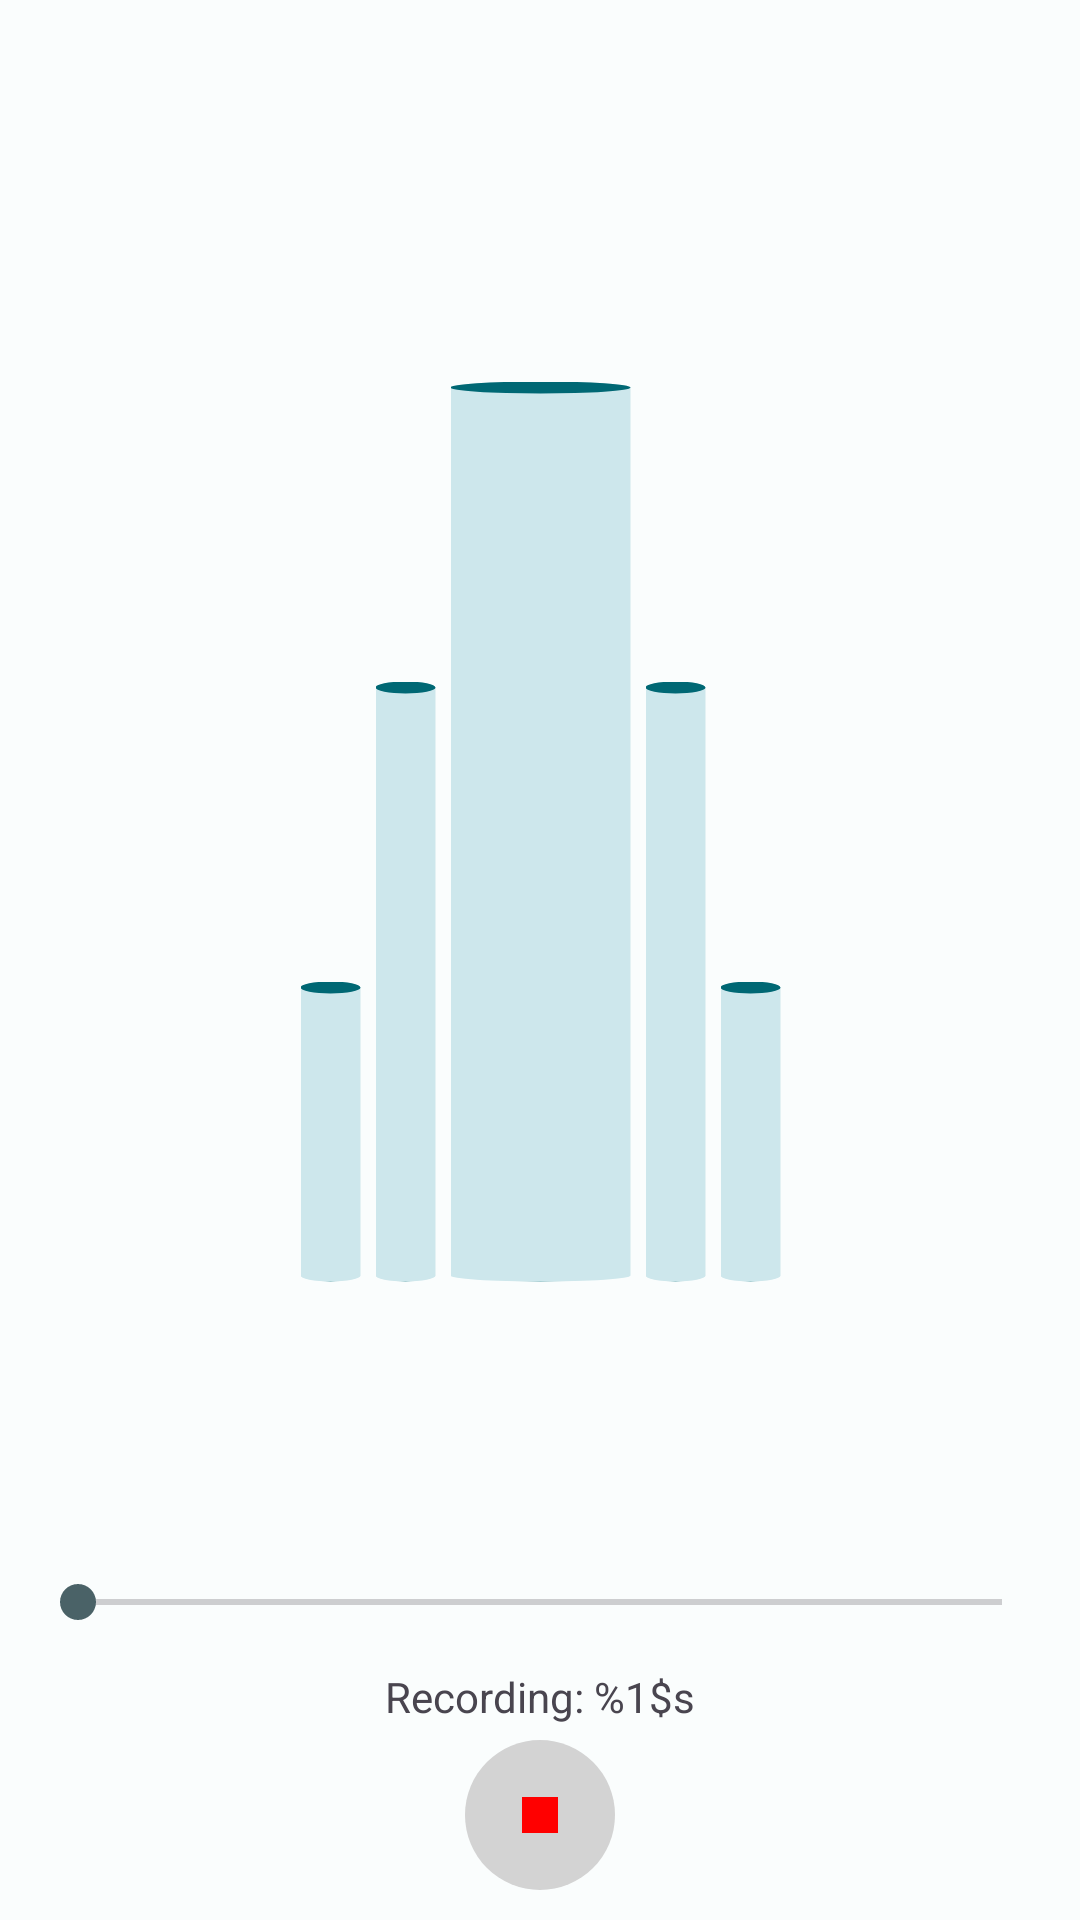

This screen was rendered from an Android layout file. Write that file and the resources it references.
<!-- AndroidManifest.xml: application theme Theme.MemoVocali -->
<!-- res/layout/activity_recording.xml -->
<?xml version="1.0" encoding="utf-8"?>
<androidx.constraintlayout.widget.ConstraintLayout xmlns:android="http://schemas.android.com/apk/res/android"
    xmlns:app="http://schemas.android.com/apk/res-auto"
    xmlns:tools="http://schemas.android.com/tools"
    android:layout_width="match_parent"
    android:layout_height="match_parent"
    tools:context=".RecordingActivity">

    <androidx.constraintlayout.widget.Guideline
        android:layout_width="wrap_content"
        android:layout_height="wrap_content"
        android:id="@+id/guideline"
        android:orientation="horizontal"
        app:layout_constraintGuide_percent="0.80"/>

    <androidx.constraintlayout.utils.widget.ImageFilterButton
        android:id="@+id/button_Stop"
        android:layout_width="50dp"
        android:background="@drawable/image_round"
        android:shape="oval"
        android:layout_height="50dp"
        android:layout_marginBottom="10dp"
        android:contentDescription="@string/stop"
        android:src="@drawable/baseline_stop_24"
        app:layout_constraintBottom_toBottomOf="parent"
        app:layout_constraintEnd_toEndOf="parent"
        app:layout_constraintStart_toStartOf="parent" />

    <androidx.appcompat.widget.AppCompatTextView
        android:layout_width="wrap_content"
        android:layout_height="wrap_content"
        android:id="@+id/textViewRecording"
        android:layout_marginBottom="5dp"
        android:text="@string/Recording"
        app:layout_constraintStart_toStartOf="parent"
        app:layout_constraintEnd_toEndOf="parent"
        app:layout_constraintBottom_toTopOf="@id/button_Stop"/>

    <androidx.appcompat.widget.AppCompatSeekBar
        android:id="@+id/seekBar"
        android:layout_width="match_parent"
        android:layout_height="wrap_content"
        android:layout_margin="10dp"
        android:max="30"
        android:progress="0"
        app:layout_constraintBottom_toTopOf="@id/textViewRecording"
        app:layout_constraintEnd_toEndOf="parent"
        app:layout_constraintStart_toStartOf="parent"
        app:layout_constraintTop_toBottomOf="@id/guideline"/>

    <androidx.appcompat.widget.LinearLayoutCompat
        android:layout_width="wrap_content"
        android:layout_height="wrap_content"
        android:orientation="vertical"
        android:rotation="270"
        android:scaleY="5"
        app:layout_constraintBottom_toTopOf="@id/seekBar"
        app:layout_constraintEnd_toEndOf="parent"
        app:layout_constraintStart_toStartOf="parent"
        app:layout_constraintTop_toBottomOf="@id/textViewTitle">

        <com.google.android.material.progressindicator.LinearProgressIndicator
            android:id="@+id/NoiseLevelIndicator1"
            android:layout_width="100dp"
            android:layout_height="wrap_content"
            android:max="150"
            android:progress="0"
            android:layout_marginStart="5dp"/>

        <com.google.android.material.progressindicator.LinearProgressIndicator
            android:id="@+id/NoiseLevelIndicator2"
            android:layout_width="200dp"
            android:layout_height="wrap_content"
            android:max="150"
            android:scaleY="1"
            android:progress="0"
            android:layout_marginStart="5dp"
            android:layout_marginTop="1dp"
            />

        <com.google.android.material.progressindicator.LinearProgressIndicator
            android:id="@+id/NoiseLevelIndicator3"
            android:layout_width="300dp"
            android:layout_height="wrap_content"
            android:max="150"
            android:progress="0"
            android:scaleY="3"
            android:layout_marginTop="5dp"
            android:layout_marginStart="5dp"
            />

        <com.google.android.material.progressindicator.LinearProgressIndicator
            android:id="@+id/NoiseLevelIndicator4"
            android:layout_width="200dp"
            android:scaleY="1"
            android:layout_height="wrap_content"
            android:max="150"
            android:progress="0"
            android:layout_marginStart="5dp"
            android:layout_marginTop="5dp"
            android:layout_marginBottom="1dp"
            />

        <com.google.android.material.progressindicator.LinearProgressIndicator
            android:id="@+id/NoiseLevelIndicator5"
            android:layout_width="100dp"
            android:layout_height="wrap_content"
            android:max="150"
            android:progress="0"
            android:layout_marginStart="5dp" />

    </androidx.appcompat.widget.LinearLayoutCompat>


    <androidx.appcompat.widget.AppCompatTextView
        android:id="@+id/textViewTitle"
        android:layout_width="wrap_content"
        android:layout_height="wrap_content"
        app:layout_constraintStart_toStartOf="parent"
        app:layout_constraintEnd_toEndOf="parent"
        app:layout_constraintTop_toTopOf="parent"
        android:layout_marginTop="15dp"/>

</androidx.constraintlayout.widget.ConstraintLayout>
<!-- resources referenced by this layout -->
<resources>
  <!-- drawable baseline_stop_24 (drawable) -->
  <vector android:height="24dp" android:tint="#ff0000"
      android:viewportHeight="24" android:viewportWidth="24"
      android:width="24dp" xmlns:android="http://schemas.android.com/apk/res/android">
      <path android:fillColor="@android:color/white" android:pathData="M6,6h12v12H6z"/>
  </vector>
  <!-- drawable image_round (drawable) -->
  <?xml version="1.0" encoding="UTF-8" ?>
  <shape xmlns:android="http://schemas.android.com/apk/res/android"
      android:shape="oval" >
      <solid android:color="#d3d3d3" />
  </shape>
  <string name="Recording">Recording: %1$s</string>
  <string name="stop">Stop</string>
  <color name="md_theme_light_primary">#006874</color>
  <color name="md_theme_light_onPrimary">#FFFFFF</color>
  <color name="md_theme_light_primaryContainer">#97F0FF</color>
  <color name="md_theme_light_onPrimaryContainer">#001F24</color>
  <color name="md_theme_light_secondary">#4A6267</color>
  <color name="md_theme_light_onSecondary">#FFFFFF</color>
  <color name="md_theme_light_secondaryContainer">#CDE7EC</color>
  <color name="md_theme_light_onSecondaryContainer">#051F23</color>
  <color name="md_theme_light_tertiary">#525E7D</color>
  <color name="md_theme_light_onTertiary">#FFFFFF</color>
  <color name="md_theme_light_tertiaryContainer">#DAE2FF</color>
  <color name="md_theme_light_onTertiaryContainer">#0E1B37</color>
  <color name="md_theme_light_error">#BA1A1A</color>
  <color name="md_theme_light_errorContainer">#FFDAD6</color>
  <color name="md_theme_light_onError">#FFFFFF</color>
  <color name="md_theme_light_onErrorContainer">#410002</color>
  <color name="md_theme_light_background">#FAFDFD</color>
  <color name="md_theme_light_onBackground">#191C1D</color>
  <color name="md_theme_light_surface">#FAFDFD</color>
  <color name="md_theme_light_onSurface">#191C1D</color>
  <color name="md_theme_light_surfaceVariant">#DBE4E6</color>
  <color name="md_theme_light_onSurfaceVariant">#3F484A</color>
  <color name="md_theme_light_outline">#6F797A</color>
  <color name="md_theme_light_inverseOnSurface">#EFF1F1</color>
  <color name="md_theme_light_inverseSurface">#2E3132</color>
  <color name="md_theme_light_inversePrimary">#4FD8EB</color>
</resources>
